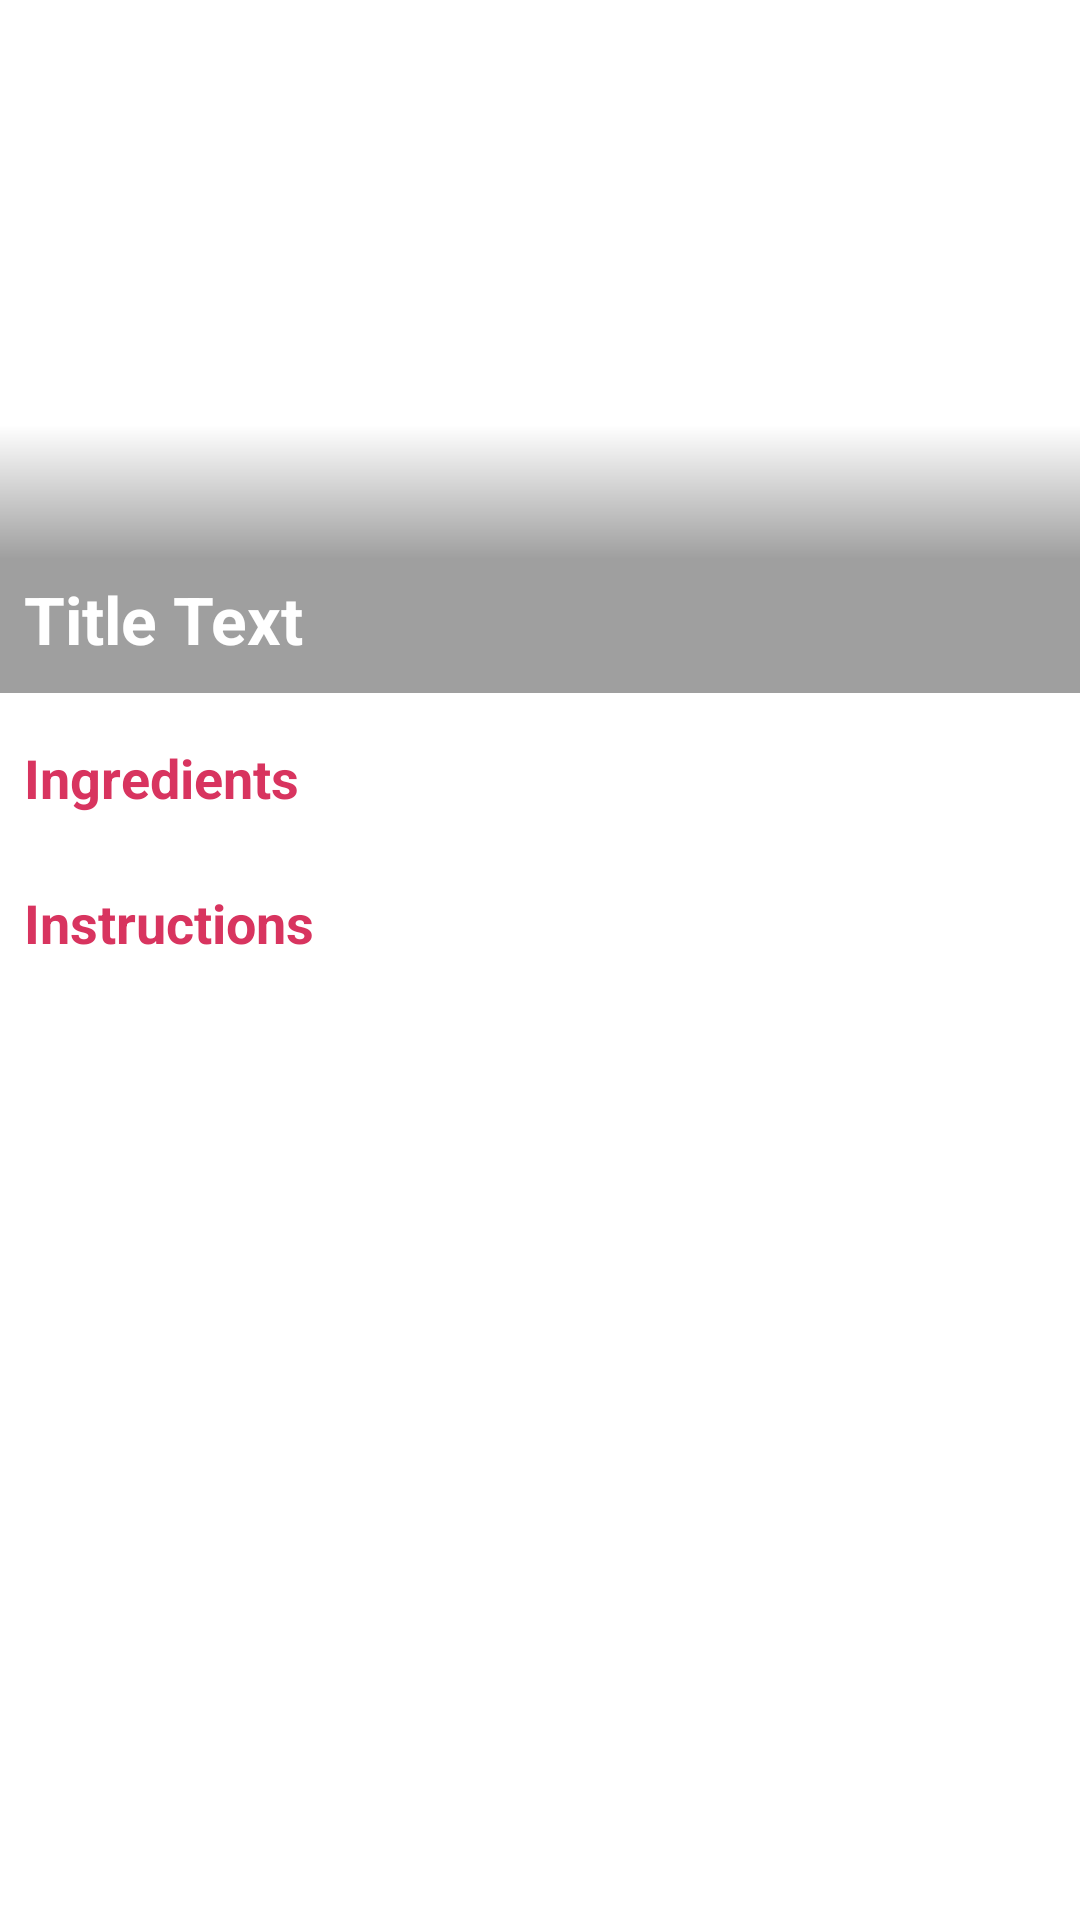

Produce the Android XML layout that renders to this screen, including the resource entries it uses.
<!-- AndroidManifest.xml: application theme AppTheme -->
<!-- res/layout/fragment_recipe_detail.xml -->
<?xml version="1.0" encoding="utf-8"?>
<androidx.core.widget.NestedScrollView xmlns:android="http://schemas.android.com/apk/res/android"
    xmlns:app="http://schemas.android.com/apk/res-auto"
    xmlns:tools="http://schemas.android.com/tools"
    android:layout_width="match_parent"
    android:layout_height="match_parent"
    tools:context=".ui.details.RecipeDetailFragment">

    <androidx.constraintlayout.widget.ConstraintLayout
        android:id="@+id/detailConstraintLayout"
        android:layout_width="match_parent"
        android:layout_height="wrap_content">

        <ImageView
            android:id="@+id/recipeImageView"
            android:layout_width="0dp"
            android:layout_height="231dp"
            tools:srcCompat="@tools:sample/backgrounds/scenic"
            android:contentDescription="@string/recipe_image"
            android:scaleType="centerCrop"
            app:layout_constraintEnd_toEndOf="parent"
            app:layout_constraintStart_toStartOf="parent"
            app:layout_constraintTop_toTopOf="parent" />

        <TextView
            android:id="@+id/recipeTitleTextView"
            style="@style/RecipeDetailTitle"
            android:layout_width="match_parent"
            android:layout_height="wrap_content"
            android:text="@string/title_text"
            app:layout_constraintBottom_toBottomOf="@+id/recipeImageView"
            app:layout_constraintEnd_toEndOf="parent"
            app:layout_constraintHorizontal_bias="0.0"
            app:layout_constraintStart_toStartOf="parent" />

        <TextView
            android:id="@+id/ingredientsTextView"
            style="@style/SubtitleText.color"
            android:layout_width="wrap_content"
            android:layout_height="wrap_content"
            android:layout_marginStart="8dp"
            android:layout_marginTop="16dp"
            android:text="@string/ingredients"
            app:layout_constraintStart_toStartOf="parent"
            app:layout_constraintTop_toBottomOf="@+id/recipeTitleTextView" />

        <androidx.recyclerview.widget.RecyclerView
            android:id="@+id/ingredientsListView"
            android:layout_width="0dp"
            android:layout_height="wrap_content"
            android:layout_marginStart="8dp"
            android:layout_marginTop="8dp"
            android:layout_marginEnd="8dp"
            app:layoutManager="androidx.recyclerview.widget.LinearLayoutManager"
            app:layout_constraintEnd_toEndOf="parent"
            app:layout_constraintStart_toStartOf="parent"
            app:layout_constraintTop_toBottomOf="@+id/ingredientsTextView" />

        <TextView
            android:id="@+id/instructionsTitleTextView"
            style="@style/SubtitleText.color"
            android:layout_width="wrap_content"
            android:layout_height="match_parent"
            android:layout_marginStart="8dp"
            android:layout_marginTop="16dp"
            android:text="@string/instructions"
            app:layout_constraintStart_toStartOf="parent"
            app:layout_constraintTop_toBottomOf="@+id/ingredientsListView" />

        <androidx.recyclerview.widget.RecyclerView
            android:id="@+id/instructionsRecyclerView"
            android:layout_width="0dp"
            android:layout_height="wrap_content"
            android:layout_marginStart="8dp"
            android:layout_marginTop="8dp"
            android:layout_marginEnd="8dp"
            app:layoutManager="androidx.recyclerview.widget.LinearLayoutManager"
            app:layout_constraintEnd_toEndOf="parent"
            app:layout_constraintStart_toStartOf="parent"
            app:layout_constraintTop_toBottomOf="@+id/instructionsTitleTextView" />

    </androidx.constraintlayout.widget.ConstraintLayout>

</androidx.core.widget.NestedScrollView>
<!-- resources referenced by this layout -->
<resources>
  <string name="ingredients">Ingredients</string>
  <string name="instructions">Instructions</string>
  <string name="recipe_image">recipe imgage</string>
  <string name="title_text">Title Text</string>
  <style name="RecipeDetailTitle" parent="@style/TitleText">
          <item name="android:background">@drawable/primary_gradient</item>
          <item name="android:paddingStart">8dp</item>
          <item name="android:paddingEnd">8dp</item>
          <item name="android:paddingBottom">10dp</item>
          <item name="android:paddingTop">50dp</item>
      </style>
  <style name="SubtitleText.color" parent="@style/TextAppearance.AppCompat.Medium">
          <item name="android:textStyle">bold</item>
          <item name="android:textColor">@color/secondaryColor</item>
      </style>
  <style name="AppTheme" parent="Theme.AppCompat.Light.DarkActionBar">
          
          <item name="colorPrimary">@color/primaryColor</item>
          <item name="colorPrimaryDark">@color/primaryDarkColor</item>
          <item name="colorAccent">@color/secondaryColor</item>
          <item name="colorSecondary">@color/secondaryColor</item>
          <item name="android:colorBackground">@color/appBG</item>
          <item name="buttonStyle">@style/ButtonStyle</item>
          <item name="editTextStyle">@style/EditTextStyle</item>
      </style>
  <style name="TitleText" parent="@style/TextAppearance.AppCompat.Large">
          <item name="android:textColor">@color/primaryTextColor</item>
          <item name="android:textStyle">bold</item>
      </style>
  <!-- drawable primary_gradient (drawable) -->
  <?xml version="1.0" encoding="utf-8"?>
  <shape xmlns:android="http://schemas.android.com/apk/res/android">
  <gradient
      android:startColor="#00000000"
      android:centerColor="@color/opaqueDark"
      android:endColor="@color/opaqueDark"
      android:angle="270"
      />
  </shape>
  <color name="secondaryColor">#d8345f</color>
  <color name="primaryColor">#4a7b93</color>
  <color name="primaryDarkColor">#184f65</color>
  <color name="appBG">#ffffff</color>
  <style name="ButtonStyle" parent="@style/Widget.AppCompat.Button">
          <item name="android:backgroundTint">@color/secondaryColor</item>
          <item name="android:textColor">@color/secondaryTextColor</item>
      </style>
  <style name="EditTextStyle" parent="@style/Widget.AppCompat.EditText">
          <item name="android:background">@drawable/rounded_corners</item>
          <item name="android:padding">12dp</item>
          <item name="android:elevation">20dp</item>
      </style>
  <color name="primaryTextColor">#ffffff</color>
  <color name="opaqueDark">#60000000</color>
  <color name="secondaryTextColor">#ffffff</color>
  <!-- drawable rounded_corners (drawable) -->
  <?xml version="1.0" encoding="utf-8"?>
  <shape xmlns:android="http://schemas.android.com/apk/res/android" >
      <solid android:color="@color/opaqueWhite" />
      <stroke
          android:width="1dp"
          android:color="@color/secondaryLightColor" />
      <corners android:radius="5dp" />
  </shape>
  <color name="opaqueWhite">#D9FFFFFF</color>
  <color name="secondaryLightColor">#ff6b8c</color>
</resources>
